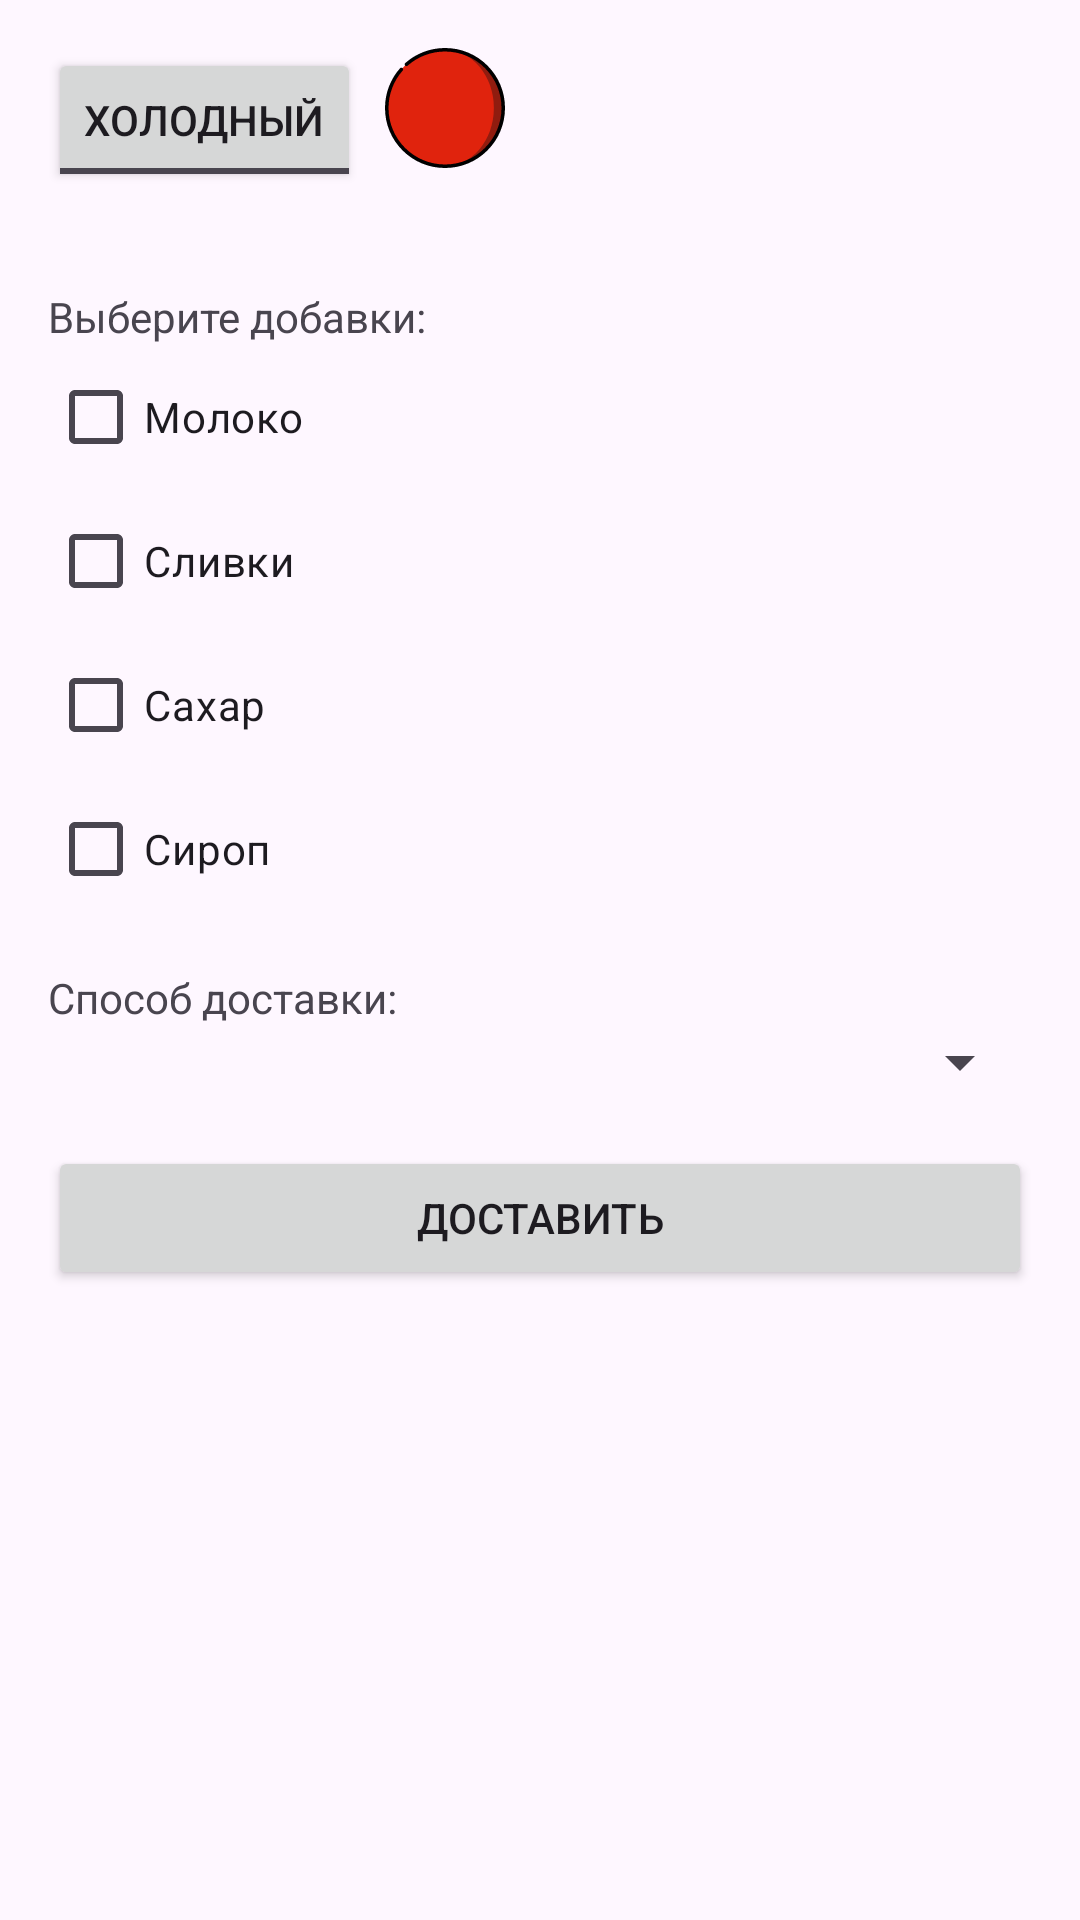

Reconstruct the res/layout file that produces this screen, plus the resources it refers to.
<!-- AndroidManifest.xml: application theme Theme.Lr22zad1 -->
<!-- res/layout/fragment2.xml -->
<?xml version="1.0" encoding="utf-8"?>
<LinearLayout xmlns:android="http://schemas.android.com/apk/res/android"
    android:layout_width="match_parent"
    android:layout_height="wrap_content"
    android:orientation="vertical"
    android:padding="16dp">

    <LinearLayout
        android:layout_width="match_parent"
        android:layout_height="wrap_content"
        android:orientation="horizontal"
        android:layout_marginBottom="16dp">

        <ToggleButton
            android:id="@+id/temperatureToggle"
            android:layout_width="wrap_content"
            android:layout_height="wrap_content"
            android:textOn="Горячий"
            android:textOff="Холодный"
            android:layout_marginEnd="8dp"/>

        <ImageView
            android:id="@+id/temperatureIndicator"
            android:layout_width="40dp"
            android:layout_height="40dp"
            android:src="@drawable/circle" /> 
    </LinearLayout>

    
    <TextView
        android:layout_width="wrap_content"
        android:layout_height="wrap_content"
        android:text="Выберите добавки:"
        android:layout_marginTop="16dp"/>

    <CheckBox
        android:id="@+id/checkBoxMilk"
        android:layout_width="wrap_content"
        android:layout_height="wrap_content"
        android:text="Молоко" />

    <CheckBox
        android:id="@+id/checkBoxCream"
        android:layout_width="wrap_content"
        android:layout_height="wrap_content"
        android:text="Сливки" />

    <CheckBox
        android:id="@+id/checkBoxSugar"
        android:layout_width="wrap_content"
        android:layout_height="wrap_content"
        android:text="Сахар" />

    <CheckBox
        android:id="@+id/checkBoxSyrup"
        android:layout_width="wrap_content"
        android:layout_height="wrap_content"
        android:text="Сироп" />

    
    <TextView
        android:layout_width="wrap_content"
        android:layout_height="wrap_content"
        android:text="Способ доставки:"
        android:layout_marginTop="16dp"/>

    <Spinner
        android:id="@+id/deliverySpinner"
        android:layout_width="match_parent"
        android:layout_height="wrap_content" />

    
    <Button
        android:id="@+id/submitOrderButton"
        android:layout_width="match_parent"
        android:layout_height="wrap_content"
        android:text="Доставить"
        android:layout_marginTop="16dp" />

</LinearLayout>
<!-- resources referenced by this layout -->
<resources>
  <!-- drawable circle (drawable) -->
  <vector xmlns:android="http://schemas.android.com/apk/res/android"
      android:width="512dp"
      android:height="512dp"
      android:viewportWidth="512"
      android:viewportHeight="512">
    <path
        android:pathData="M256,7.5v497c137.24,0 248.5,-111.26 248.5,-248.5S393.24,7.5 256,7.5z"
        android:fillColor="#901C0F"/>
    <path
        android:pathData="M464.5,256C464.5,118.76 371.15,7.5 256,7.5C118.76,7.5 7.5,118.76 7.5,256S118.76,504.5 256,504.5C371.15,504.5 464.5,393.24 464.5,256z"
        android:fillColor="#E0230D"/>
    <path
        android:fillColor="#FF000000"
        android:pathData="M437.02,74.98C388.67,26.63 324.38,0 256,0C193.37,0 133.08,22.87 86.25,64.4c-3.1,2.75 -3.38,7.49 -0.64,10.59c2.75,3.1 7.49,3.38 10.59,0.64C140.29,36.53 197.04,15 256,15c132.89,0 241,108.11 241,241S388.89,497 256,497S15,388.89 15,256c0,-58.96 21.53,-115.71 60.62,-159.8c2.75,-3.1 2.46,-7.84 -0.64,-10.59c-3.1,-2.75 -7.84,-2.46 -10.59,0.64C22.87,133.08 0,193.37 0,256c0,68.38 26.63,132.67 74.98,181.02C123.33,485.37 187.62,512 256,512s132.67,-26.63 181.02,-74.98C485.37,388.67 512,324.38 512,256S485.37,123.33 437.02,74.98z"/>
  </vector>
  <style name="Theme.Lr22zad1" parent="Base.Theme.Lr22zad1" />
  <style name="Base.Theme.Lr22zad1" parent="Theme.Material3.DayNight.NoActionBar">
          
          
      </style>
</resources>
